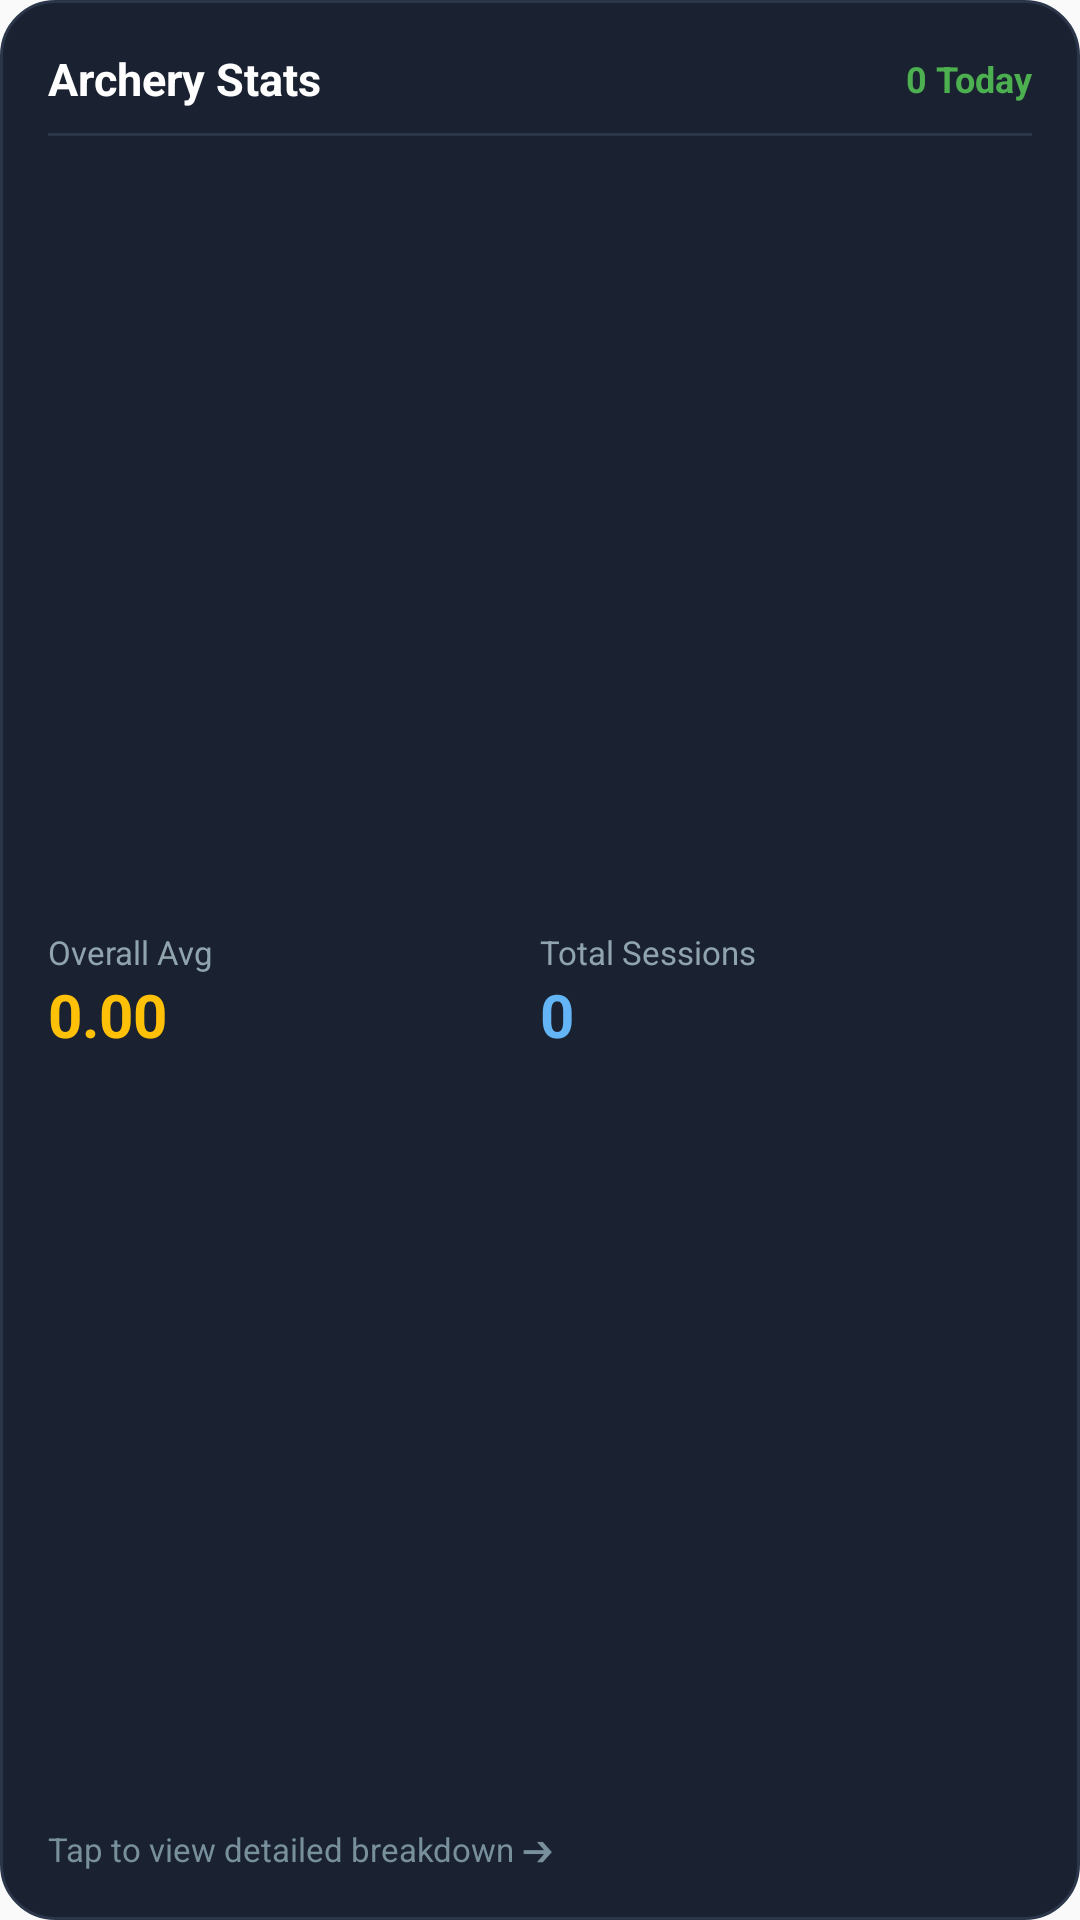

Write the Android layout XML for this screen, with the resource values it uses.
<!-- AndroidManifest.xml: application theme Theme.Shot -->
<!-- res/layout/widget_stats.xml -->
<?xml version="1.0" encoding="utf-8"?>
<LinearLayout xmlns:android="http://schemas.android.com/apk/res/android"
    android:id="@+id/widget_stats_container"
    android:layout_width="match_parent"
    android:layout_height="match_parent"
    android:orientation="vertical"
    android:padding="16dp"
    android:background="@drawable/widget_background">

    <LinearLayout
        android:layout_width="match_parent"
        android:layout_height="wrap_content"
        android:orientation="horizontal"
        android:gravity="center_vertical">

        <TextView
            android:layout_width="0dp"
            android:layout_height="wrap_content"
            android:layout_weight="1"
            android:text="Archery Stats"
            android:textSize="15sp"
            android:textStyle="bold"
            android:textColor="#FFFFFF" />

        <TextView
            android:id="@+id/widget_today_volume"
            android:layout_width="wrap_content"
            android:layout_height="wrap_content"
            android:text="0 Today"
            android:textSize="12sp"
            android:textStyle="bold"
            android:textColor="#4CAF50" />
    </LinearLayout>

    <View
        android:layout_width="match_parent"
        android:layout_height="1dp"
        android:layout_marginTop="8dp"
        android:layout_marginBottom="12dp"
        android:background="#2C364A" />

    <LinearLayout
        android:layout_width="match_parent"
        android:layout_height="0dp"
        android:layout_weight="1"
        android:orientation="horizontal">

        <LinearLayout
            android:layout_width="0dp"
            android:layout_height="match_parent"
            android:layout_weight="1"
            android:orientation="vertical"
            android:gravity="center_vertical">

            <TextView
                android:layout_width="wrap_content"
                android:layout_height="wrap_content"
                android:text="Overall Avg"
                android:textSize="11sp"
                android:textColor="#90A4AE" />

            <TextView
                android:id="@+id/widget_stat_avg"
                android:layout_width="wrap_content"
                android:layout_height="wrap_content"
                android:text="0.00"
                android:textSize="20sp"
                android:textStyle="bold"
                android:textColor="#FFC107" />
        </LinearLayout>

        <LinearLayout
            android:layout_width="0dp"
            android:layout_height="match_parent"
            android:layout_weight="1"
            android:orientation="vertical"
            android:gravity="center_vertical">

            <TextView
                android:layout_width="wrap_content"
                android:layout_height="wrap_content"
                android:text="Total Sessions"
                android:textSize="11sp"
                android:textColor="#90A4AE" />

            <TextView
                android:id="@+id/widget_stat_sessions"
                android:layout_width="wrap_content"
                android:layout_height="wrap_content"
                android:text="0"
                android:textSize="20sp"
                android:textStyle="bold"
                android:textColor="#64B5F6" />
        </LinearLayout>
    </LinearLayout>

    <TextView
        android:id="@+id/widget_footer_text"
        android:layout_width="match_parent"
        android:layout_height="wrap_content"
        android:layout_marginTop="4dp"
        android:text="Tap to view detailed breakdown ➔"
        android:textSize="11sp"
        android:textColor="#78909C" />

</LinearLayout>
<!-- resources referenced by this layout -->
<resources>
  <!-- drawable widget_background (drawable) -->
  <?xml version="1.0" encoding="utf-8"?>
  <shape xmlns:android="http://schemas.android.com/apk/res/android"
      android:shape="rectangle">
      <solid android:color="#1A2130" />
      <corners android:radius="18dp" />
      <stroke android:width="1dp" android:color="#2C364A" />
  </shape>
  <style name="Theme.Shot" parent="android:Theme.Material.Light.NoActionBar" />
</resources>
